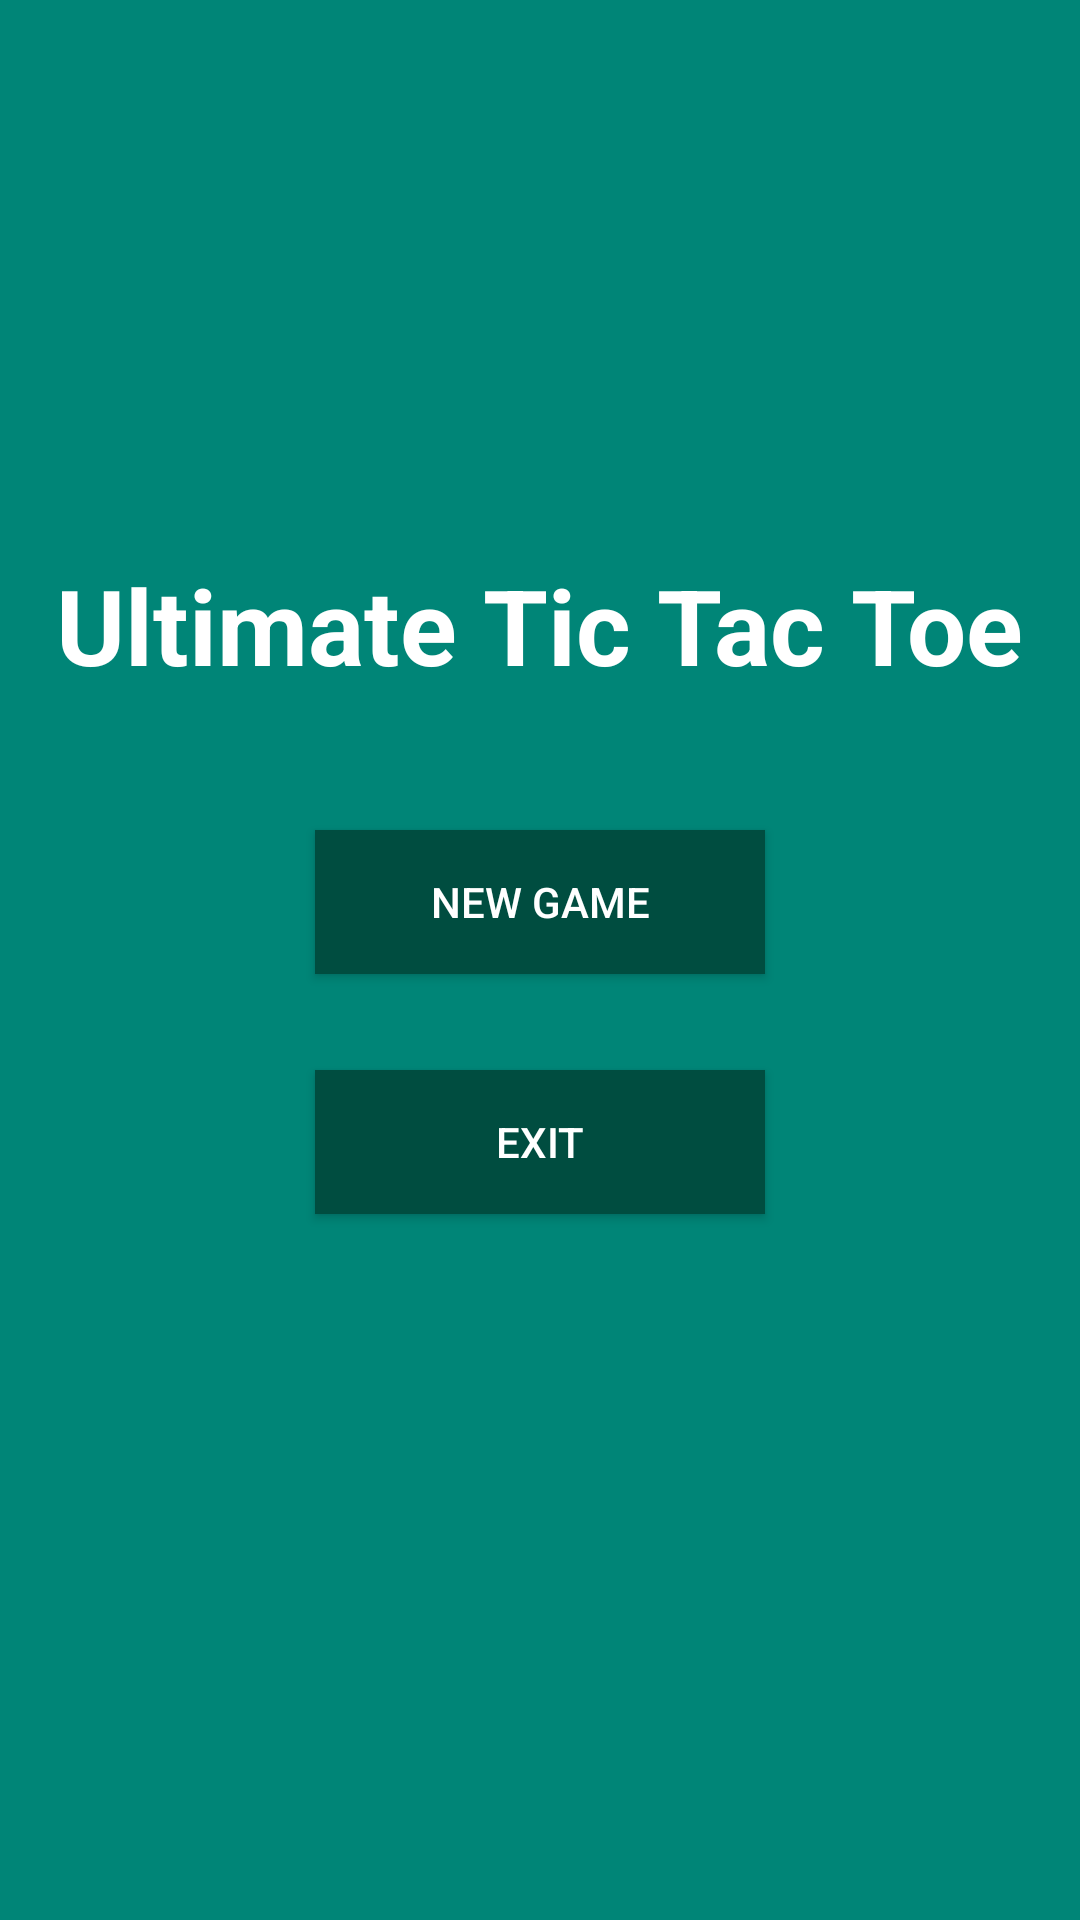

Reconstruct the res/layout file that produces this screen, plus the resources it refers to.
<!-- AndroidManifest.xml: activity theme AppTheme -->
<!-- res/layout/activity_main.xml -->
<?xml version="1.0" encoding="utf-8"?>
<RelativeLayout xmlns:android="http://schemas.android.com/apk/res/android"
    android:layout_width="match_parent"
    android:layout_height="match_parent"
    android:background="@color/material_deep_teal_500"
    android:orientation="vertical"
    android:padding="10dp">
    <TextView
        android:layout_width="wrap_content"
        android:layout_height="wrap_content"
        android:text="@string/title"
        android:textAppearance="?android:textAppearanceLarge"
        android:textSize="35sp"
        android:layout_gravity="center_horizontal"
        android:textStyle="bold"
        android:id="@+id/textView"
        android:layout_marginTop="175dp"
        android:layout_alignParentTop="true"
        android:layout_centerHorizontal="true" />

    <Button
        android:id="@+id/new_button"
        android:layout_width="150dp"
        android:layout_height="wrap_content"
        android:layout_gravity="center"
        android:padding="10dp"
        android:text="@string/new_game"
        android:layout_below="@+id/textView"
        android:layout_centerHorizontal="true"
        android:layout_marginTop="45dp"
        android:background="@color/colorPrimaryDark" />

    <Button
        android:id="@+id/exit_button"
        android:layout_width="150dp"
        android:layout_height="wrap_content"
        android:layout_gravity="center"
        android:text="@string/exit"
        android:layout_marginTop="32dp"
        android:background="@color/colorPrimaryDark"
        android:layout_below="@+id/new_button"
        android:layout_centerHorizontal="true" />
</RelativeLayout>
<!-- resources referenced by this layout -->
<resources>
  <color name="colorPrimaryDark">#004d40</color>
  <string name="exit">Exit</string>
  <string name="new_game">New Game</string>
  <string name="title">Ultimate Tic Tac Toe</string>
  <style name="AppTheme" parent="Theme.AppCompat.NoActionBar">
          <item name="windowActionBar">false</item>
          <item name="windowNoTitle">true</item>
  
          
          <item name="colorPrimary">@color/colorPrimary</item>
          <item name="colorPrimaryDark">@color/colorPrimaryDark</item>
          <item name="colorAccent">@color/colorAccent</item>
      </style>
  <color name="colorPrimary">#00695c</color>
  <color name="colorAccent">#3d5afe</color>
</resources>
